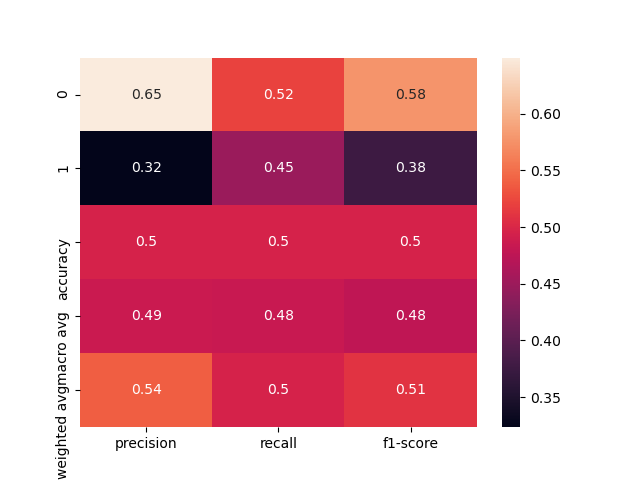

Values plotted in this chart, from the file beside it:
, precision, recall, f1-score, support
0, 0.6494, 0.5208, 0.578, 96.0
1, 0.3235, 0.449, 0.3761, 49.0
accuracy, 0.4966, 0.4966, 0.4966, 0.4966
macro avg, 0.4864, 0.4849, 0.4771, 145.0
weighted avg, 0.5392, 0.4966, 0.5098, 145.0
